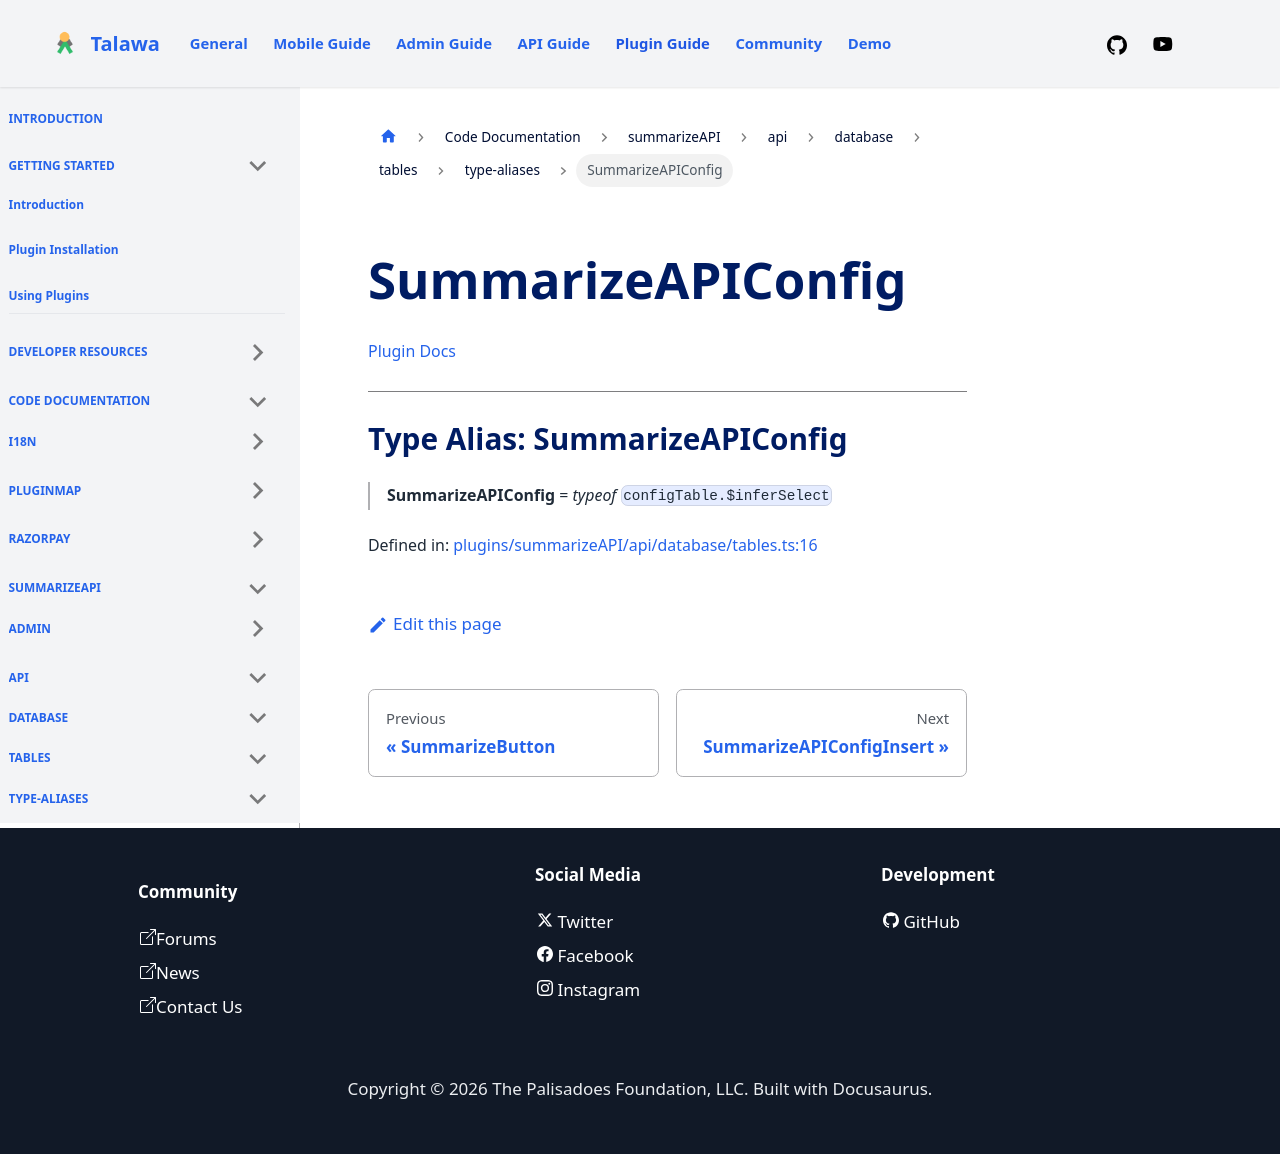

repository: PalisadoesFoundation/talawa-plugin · page: docs/auto-docs/summarizeAPI/api/database/tables/type-aliases/SummarizeAPIConfig/index.html · generator: docusaurus

[Plugin Docs](/)

***

# Type Alias: SummarizeAPIConfig

> **SummarizeAPIConfig** = *typeof* `configTable.$inferSelect`

Defined in: [plugins/summarizeAPI/api/database/tables.ts:16](https://github.com/PalisadoesFoundation/talawa-plugin/tree/main/plugins/summarizeAPI/api/database/tables.ts#L16)
